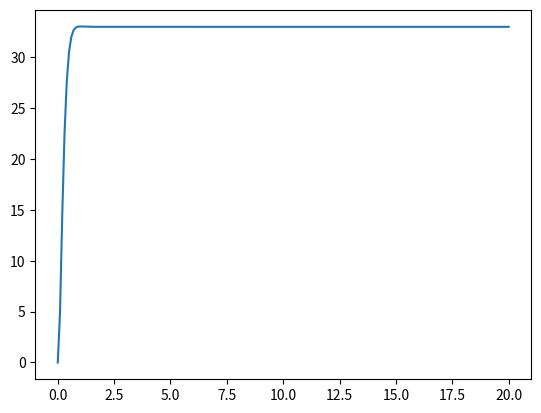

Here is the Python script that generated this plot:
# -*- coding: utf-8 -*-
"""
Created on Sun Apr 25 13:07:25 2021

[redacted]
"""

import matplotlib.pyplot as plt
plt.close()

dt = 0.1  # time step


E = [0,0]

x = 0  # initial position
v_0 = 2
x_f = 33  # final position

t_o = 30 # length of simulation
T = [0,0]
X = [0,0]
V = [v_0]


def PID(E):
    
    P = 30    # proportional constant 18
    I = 0.001  # integral constant 16
    D = -1.5 # differential constant 9

    P_a = E[-1]*P
    I_a = sum(E)*dt*I
    D_a = (E[-1]-E[-2])/dt*D

    alpha = P_a + I_a + D_a   # angular acceleration in a direction  
    
    return alpha




#for i  in range(round(t_o/dt)):
for i  in range(200):
    T.append((i+1)*dt)
    error = x_f-x
    E.append(error)
    alpha = PID(E)
    
    
    v = X[-1]-X[-2]+alpha*dt   #past velocity is augmented by the acceleration term
    
    dx = v*dt  # element of distance 
    x +=dx
    
    X.append(x)   # list of distances
    V.append(v)  # list of velocities

print(V)
plt.plot(T,X)
    
    



    
#plt.plot(T,X)
           
# =============================================================================
# # =============================================================================
# # PID CONTROLLER 
# # =============================================================================
# dt = 0.01  # time step
# 
# 
# disc_a = []
# disc_w = []  # real angular velocity in the a direction
# 
# 
# def PID_velocity(disc_a):
#     
#     P = 4    # proportional constant
#     I = 0  # integral constant
#     D = -0.15  # differential constant
# 
#     P_a = disc_a[-1]*P
#     I_a = sum(disc_a)*dt*I
#     D_a = (disc_a[-1]-disc_a[-2])/dt*D
# 
#     w_a = P_a + I_a + D_a   # angular velocity in a direction  
#     
#     return w_a
# 
# def PID_acceleration(disc_w):
#     
#     P = 6   # proportional constant
#     I = 0  # integral constant
#     D = -0.6 # differential constant
#     
#     P_a = P*disc_w[-1]
#     I_a = sum(disc_w)*dt*I
#     D_a = (disc_w[-1]-disc_w[-2])/dt*D
#    
#     alpha_a = P_a + I_a + D_a   # angular velocity in a direction  
#     
#     return alpha_a
# 
# x_f = 25  # final angle
# w_f = 0  # final speed
# 
# x = 50  # initial angle
# w = 0   # initial speed
# 
# 
# t_o = 10
# dt = 0.01
# 
# disc_a = [x_f-x]
# disc_w = [w_f-w]
# 
# X = []
# W = []
# T = []
# 
# #for i in range(round(t_o/dt)):
#     
# for i in range(round(t_o/dt)):
#     
#     T.append(i*dt)
#     
#     disc_p = x_f - x
#     disc_a.append(disc_p)
#     w_n = PID_velocity(disc_a)
# 
# 
#     disc_ww = w_n - w
# 
#     disc_w.append(disc_ww)
#     alpha = PID_acceleration(disc_w)
#    # print(alpha)
# 
#     w+=dt*alpha
#     x += dt*w
#     X.append(x)
#     W.append(w)
# 
# plt.plot(T,X)
# 
# =============================================================================

# =============================================================================
# PID CONTROLLER 
# =============================================================================
    
    